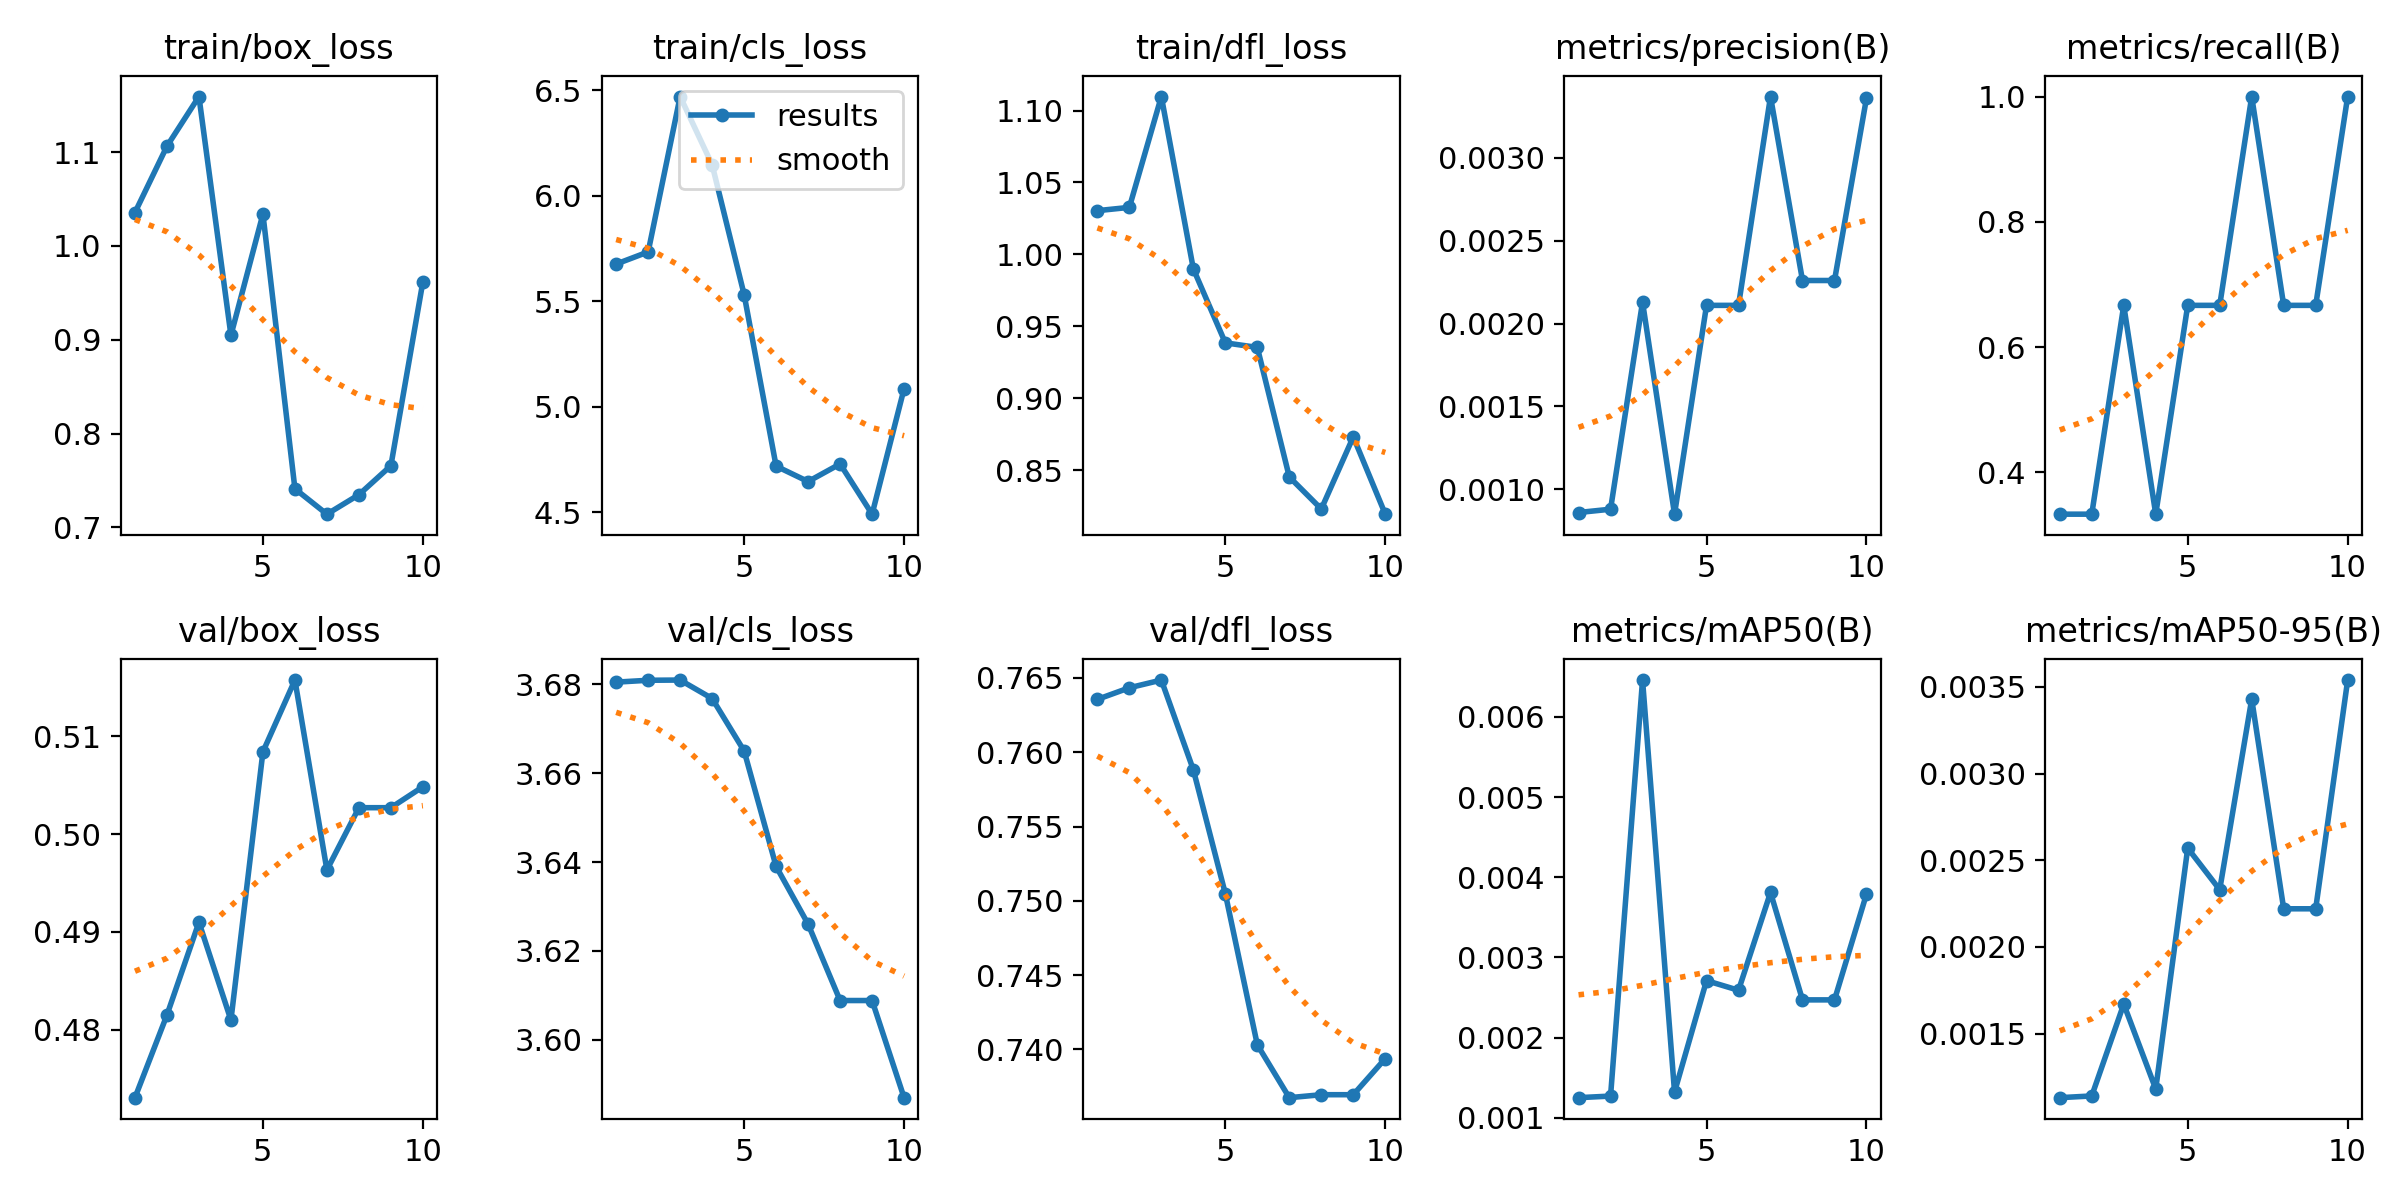

Source data for this figure (header and first rows):
epoch, time, train/box_loss, train/cls_loss, train/dfl_loss, metrics/precision(B), metrics/recall(B), metrics/mAP50(B), metrics/mAP50-95(B), val/box_loss, val/cls_loss, val/dfl_loss, lr/pg0, lr/pg1, lr/pg2
1, 12.92, 1.036, 5.676, 1.03, 0.00086, 0.3333, 0.00125, 0.00113, 0.473, 3.681, 0.7636, 2.858e-05, 2.858e-05, 2.858e-05
2, 13.54, 1.106, 5.734, 1.033, 0.00088, 0.3333, 0.00127, 0.00114, 0.4815, 3.681, 0.7643, 6.43764e-05, 6.43764e-05, 6.43764e-05
3, 14.1, 1.159, 6.469, 1.11, 0.00213, 0.6667, 0.00646, 0.00167, 0.491, 3.681, 0.7649, 9.16846e-05, 9.16846e-05, 9.16846e-05
4, 14.73, 0.9047, 6.146, 0.99, 0.00085, 0.3333, 0.00132, 0.00118, 0.481, 3.677, 0.7588, 0.0001105, 0.0001105, 0.0001105
5, 15.4, 1.034, 5.531, 0.9386, 0.00211, 0.6667, 0.00271, 0.00257, 0.5084, 3.665, 0.7505, 0.0001208, 0.0001208, 0.0001208
6, 16.07, 0.7411, 4.719, 0.9354, 0.00211, 0.6667, 0.00259, 0.00233, 0.5158, 3.639, 0.7403, 0.0001227, 0.0001227, 0.0001227
7, 16.75, 0.7141, 4.646, 0.8454, 0.00337, 1, 0.00381, 0.00343, 0.4963, 3.626, 0.7368, 0.000116, 0.000116, 0.000116
8, 17.41, 0.7348, 4.73, 0.8232, 0.00226, 0.6667, 0.00247, 0.00222, 0.5027, 3.609, 0.7369, 0.0001009, 0.0001009, 0.0001009
9, 18.07, 0.7657, 4.492, 0.8733, 0.00226, 0.6667, 0.00247, 0.00222, 0.5027, 3.609, 0.7369, 7.72803e-05, 7.72803e-05, 7.72803e-05
10, 18.74, 0.9618, 5.086, 0.8196, 0.00336, 1, 0.00379, 0.00354, 0.5049, 3.587, 0.7394, 4.51707e-05, 4.51707e-05, 4.51707e-05
